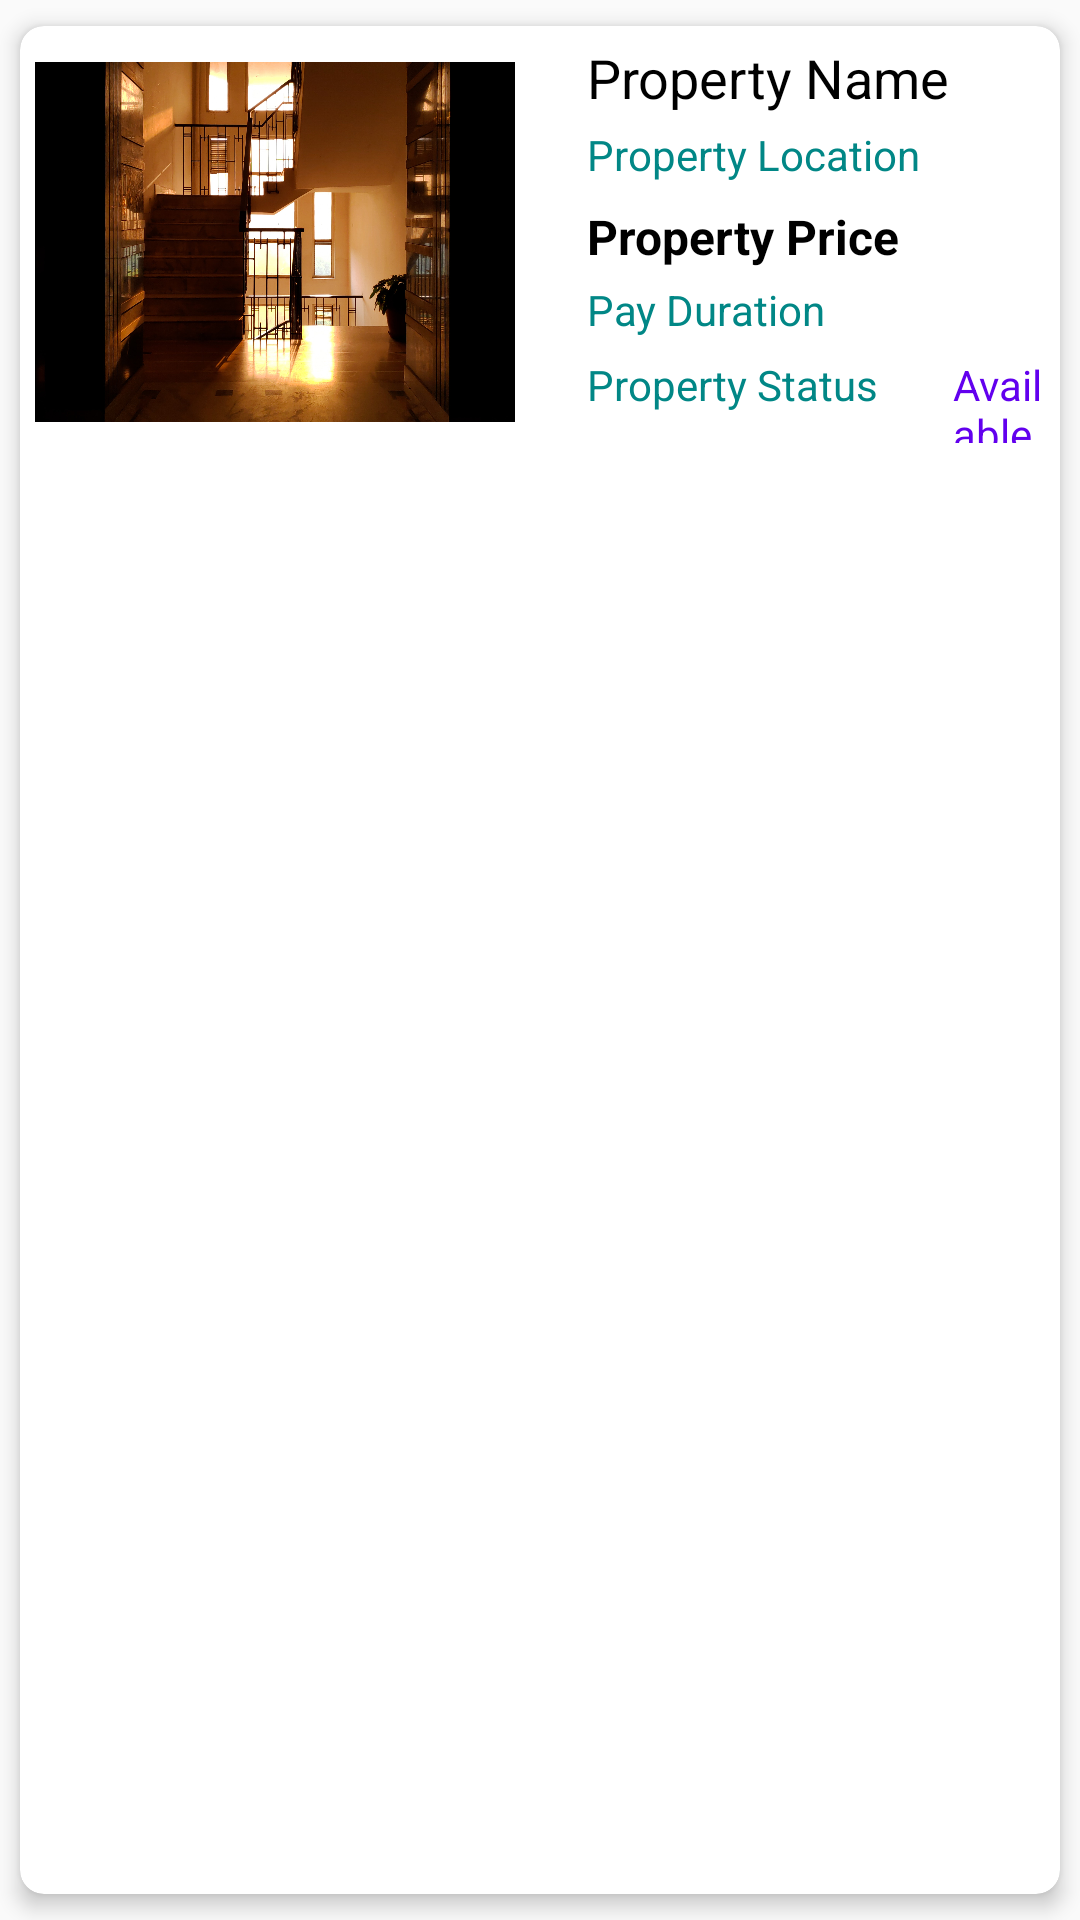

Write the Android layout XML for this screen, with the resource values it uses.
<!-- AndroidManifest.xml: application theme Theme.NyumbaKiganjani -->
<!-- res/layout/property.xml -->
<?xml version="1.0" encoding="utf-8"?>
<androidx.cardview.widget.CardView
xmlns:android="http://schemas.android.com/apk/res/android"
xmlns:app="http://schemas.android.com/apk/res-auto"
xmlns:tools="http://schemas.android.com/tools"
android:layout_width="match_parent"
android:layout_height="wrap_content"
app:cardCornerRadius="8dp"
app:cardElevation="4dp"
app:cardUseCompatPadding="true"
android:layout_margin="6dp">

<RelativeLayout
    android:layout_width="match_parent"
    android:layout_height="wrap_content"
    android:padding="5dp">

    
    <ImageView
        android:id="@+id/image_item"
        android:layout_width="160dp"
        android:layout_height="120dp"
        android:src="@mipmap/house2"
        android:scaleType="centerCrop"
        android:layout_alignParentStart="true"
        android:layout_centerVertical="true" />

    

    
    <TextView
        android:id="@+id/desc_text"
        android:layout_width="wrap_content"
        android:layout_height="wrap_content"
        android:layout_marginStart="24dp"
        android:layout_toEndOf="@id/image_item"
        android:text="Property Name"
        android:textColor="@color/black"
        android:textSize="18sp" />

    <TextView
        android:id="@+id/location_text"
        android:layout_width="wrap_content"
        android:layout_height="wrap_content"
        android:layout_below="@id/desc_text"
        android:layout_toEndOf="@id/image_item"
        android:layout_marginStart="24dp"
        android:text="Property Location"
        android:textSize="14sp"
        android:textColor="@color/teal_700"
        android:layout_marginTop="4dp" />

    

    <TextView
        android:id="@+id/price_text"
        android:layout_width="wrap_content"
        android:layout_height="wrap_content"
        android:layout_below="@id/location_text"
        android:layout_marginStart="24dp"
        android:layout_marginTop="7dp"
        android:layout_toEndOf="@id/image_item"
        android:text="Property Price"
        android:textColor="@color/black"
        android:textSize="16sp"
        android:textStyle="bold" />

    <TextView
        android:id="@+id/pay_duration"
        android:layout_width="wrap_content"
        android:layout_height="wrap_content"
        android:layout_below="@id/price_text"
        android:layout_toEndOf="@id/image_item"
        android:layout_marginStart="24dp"
        android:text="Pay Duration"
        android:textSize="14sp"
        android:textColor="@color/teal_700"
        android:layout_marginTop="4dp" />

    
    <LinearLayout
        android:layout_width="213dp"
        android:layout_height="30dp"
        android:layout_below="@id/pay_duration"
        android:layout_marginTop="5dp"
        android:layout_toEndOf="@id/image_item">

        <TextView
            android:id="@+id/status_text"
            android:layout_width="wrap_content"
            android:layout_height="wrap_content"
            android:layout_below="@id/price_text"
            android:layout_marginStart="24dp"
            android:layout_marginTop="1dp"
            android:layout_toEndOf="@id/image_item"
            android:text="Property Status"
            android:textColor="@color/teal_700"
            android:textSize="14sp" />

        <TextView
            android:id="@+id/status_msg"
            android:layout_width="wrap_content"
            android:layout_height="wrap_content"
            android:layout_below="@id/price_text"
            android:layout_marginStart="25dp"
            android:layout_marginTop="1dp"
            android:layout_toEndOf="@id/image_item"
            android:text="Available"
            android:textColor="@color/purple_500"
            android:textSize="14sp" />
    </LinearLayout>


</RelativeLayout>

</androidx.cardview.widget.CardView>
<!-- resources referenced by this layout -->
<resources>
  <color name="black">#FF000000</color>
  <color name="purple_500">#FF6200EE</color>
  <color name="teal_700">#FF018786</color>
  <!-- mipmap house2: jpg bitmap (mipmap-hdpi, 882038 bytes) -->
  <style name="Theme.NyumbaKiganjani" parent="Theme.MaterialComponents.DayNight.NoActionBar.Bridge">
          
          <item name="colorPrimary">@color/purple_500</item>
          <item name="colorPrimaryVariant">@color/purple_700</item>
          <item name="colorOnPrimary">@color/white</item>
          
          <item name="colorSecondary">@color/teal_200</item>
          <item name="colorSecondaryVariant">@color/teal_700</item>
          <item name="colorOnSecondary">@color/black</item>
          
          <item name="android:statusBarColor">?attr/colorPrimaryVariant</item>
          
      </style>
  <color name="purple_700">#FF3700B3</color>
  <color name="white">#FFFFFFFF</color>
  <color name="teal_200">#FF03DAC5</color>
</resources>
